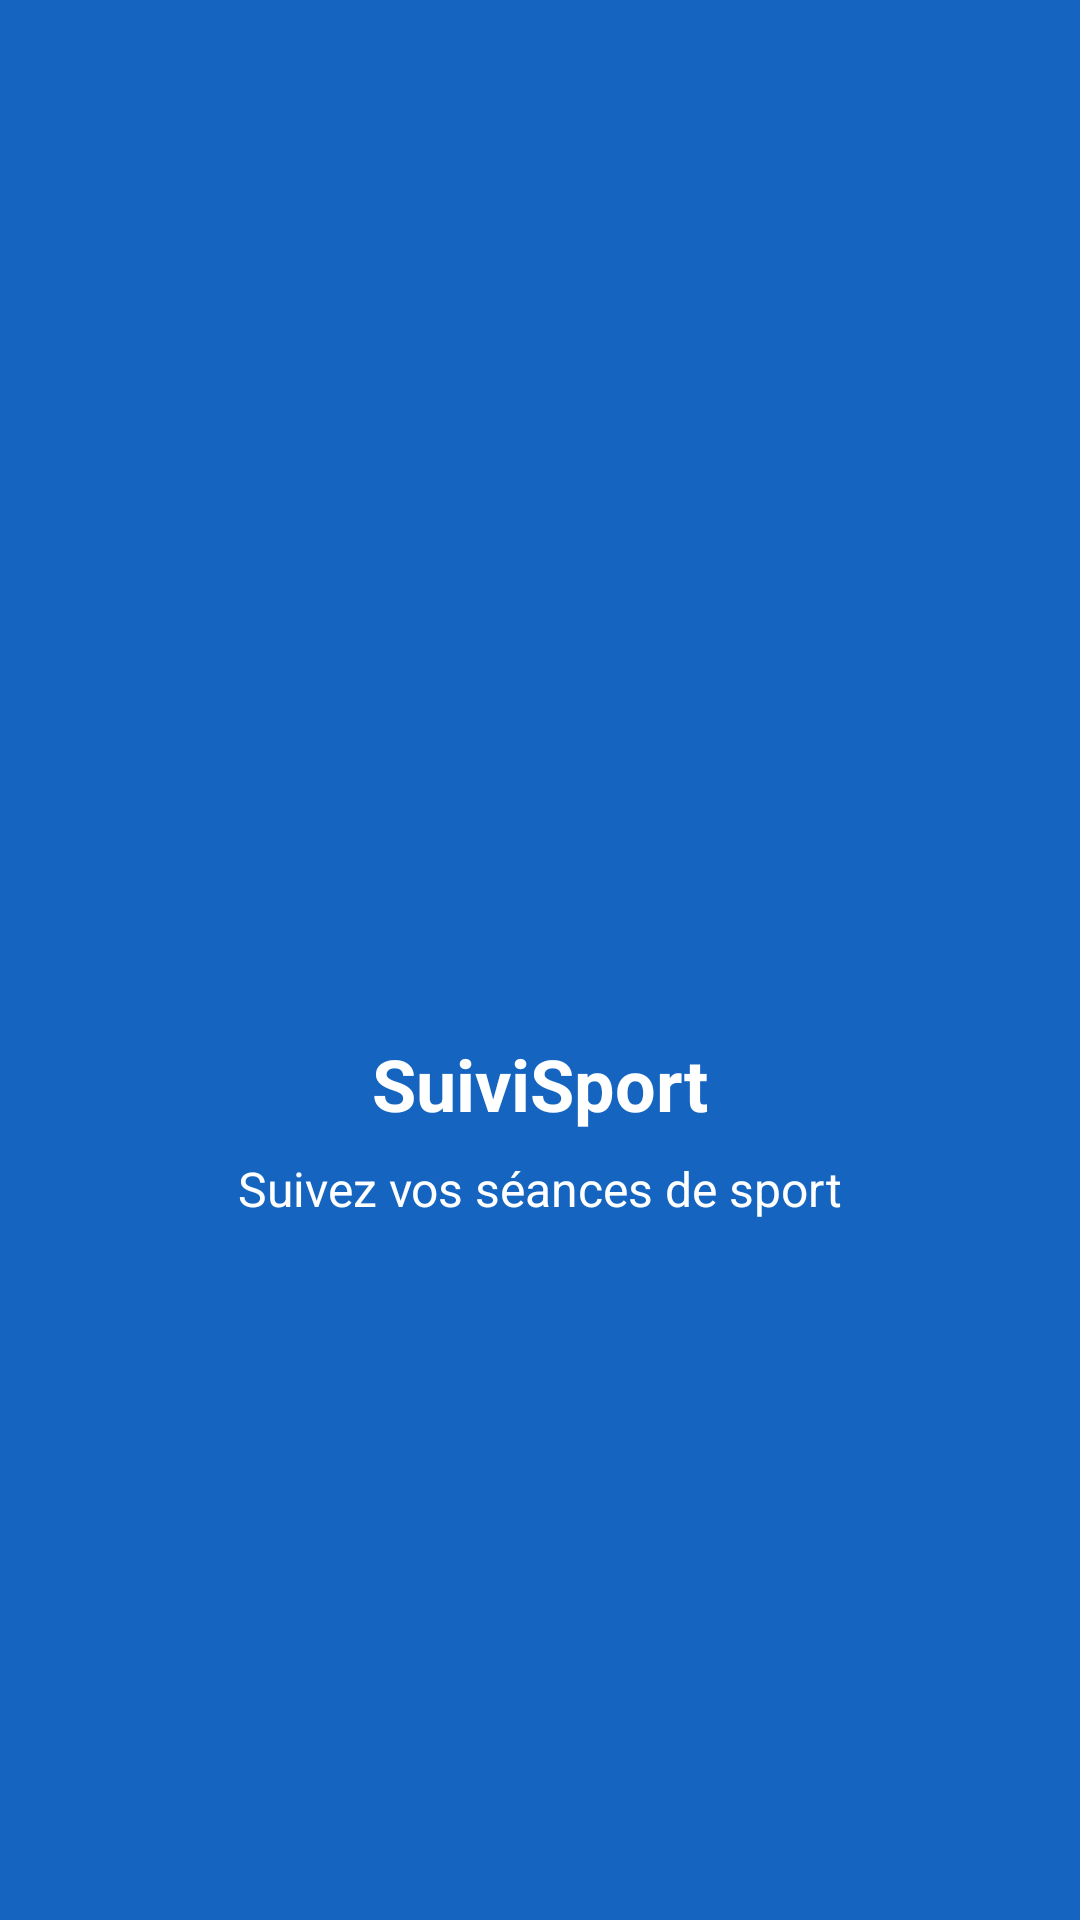

Here is an Android app screen rendered from its layout file. Give the layout XML and the strings, colors and styles it references.
<!-- AndroidManifest.xml: application theme Theme.SuiviSport -->
<!-- res/layout/activity_splash.xml -->
<?xml version="1.0" encoding="utf-8"?>
<LinearLayout xmlns:android="http://schemas.android.com/apk/res/android"
    android:layout_width="match_parent"
    android:layout_height="match_parent"
    android:background="@color/splash_background"
    android:gravity="center"
    android:orientation="vertical"
    android:padding="@dimen/spacing_large">

    <ImageView
        android:layout_width="@dimen/logo_size"
        android:layout_height="@dimen/logo_size"
        android:contentDescription="@string/app_name"
        android:src="@mipmap/ic_launcher" />

    <TextView
        android:layout_width="wrap_content"
        android:layout_height="wrap_content"
        android:layout_marginTop="@dimen/spacing_medium"
        android:text="@string/app_name"
        android:textColor="@color/white"
        android:textSize="@dimen/text_title"
        android:textStyle="bold" />

    <TextView
        android:layout_width="wrap_content"
        android:layout_height="wrap_content"
        android:layout_marginTop="@dimen/spacing_small"
        android:text="@string/splash_tagline"
        android:textColor="@color/white"
        android:textSize="@dimen/text_body" />
</LinearLayout>
<!-- resources referenced by this layout -->
<resources>
  <color name="splash_background">#FF1565C0</color>
  <color name="white">#FFFFFFFF</color>
  <dimen name="logo_size">96dp</dimen>
  <dimen name="spacing_large">24dp</dimen>
  <dimen name="spacing_medium">16dp</dimen>
  <dimen name="spacing_small">8dp</dimen>
  <dimen name="text_body">16sp</dimen>
  <dimen name="text_title">24sp</dimen>
  <string name="app_name">SuiviSport</string>
  <string name="splash_tagline">Suivez vos séances de sport</string>
  <style name="Theme.SuiviSport" parent="Base.Theme.SuiviSport" />
  <style name="Base.Theme.SuiviSport" parent="Theme.Material3.DayNight.NoActionBar">
          <item name="colorPrimary">@color/primary</item>
          <item name="colorOnPrimary">@color/on_primary</item>
          <item name="colorSurface">@color/surface</item>
          <item name="colorOnSurface">@color/text_primary</item>
          <item name="colorOnBackground">@color/text_primary</item>
          <item name="android:colorBackground">@color/background</item>
      </style>
  <color name="primary">#FF1565C0</color>
  <color name="on_primary">#FFFFFFFF</color>
  <color name="surface">#FFFFFFFF</color>
  <color name="text_primary">#FF1B1F24</color>
  <color name="background">#FFF5F7FA</color>
</resources>
